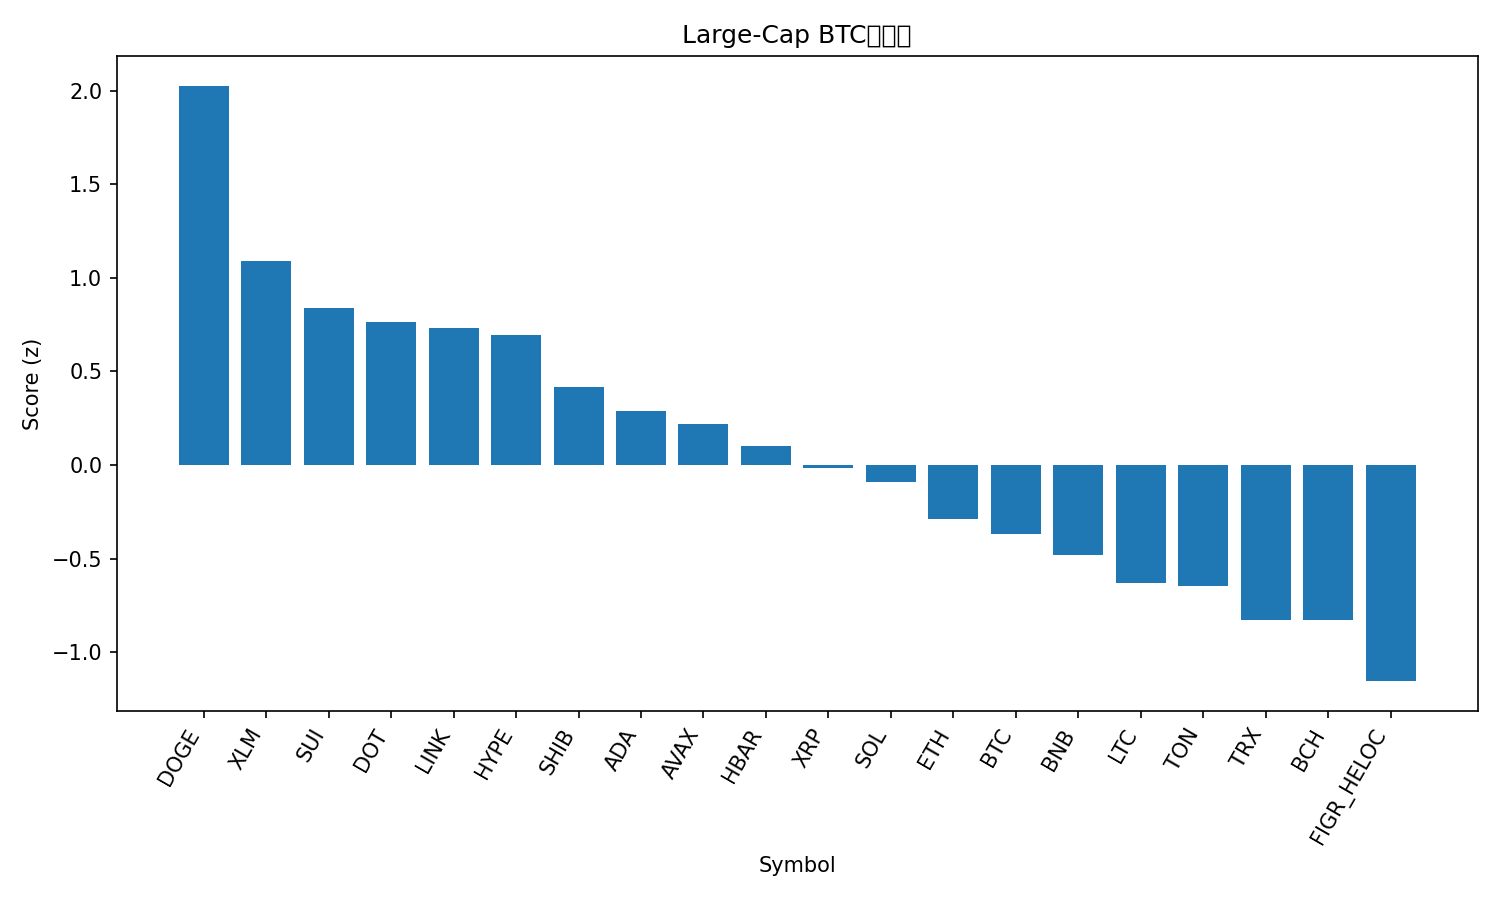

The table this chart was drawn from, first rows:
rank, name, symbol, price_btc, price_usd, pct_1h_btc, pct_24h_btc, pct_7d_btc, market_cap_rank, market_cap_usd, volume_usd, score
1, Dogecoin, DOGE, 2.16e-06, 0.2424, 0.8558, 6.839, 12.69, 9, 36552796734, 3582470336, 2.026
2, Stellar, XLM, 3.36e-06, 0.3774, 0.6482, 4.029, 3.091, 20, 11971178387, 343953172, 1.09
3, Sui, SUI, 3.099e-05, 3.48, 0.6065, 1.612, 6.601, 18, 12419683710, 1112193547, 0.8383
4, Polkadot, DOT, 3.607e-05, 4.05, 0.6481, 0.4784, 6.834, 34, 6171363799, 341688419, 0.7628
5, Chainlink, LINK, 0.0002056, 23.11, 0.5929, 2.615, -0.4023, 13, 15669432222, 925758165, 0.7342
6, Hyperliquid, HYPE, 0.0004492, 50.48, -0.01282, 6.299, 12.02, 16, 13693633164, 624935848, 0.6934
7, Shiba Inu, SHIB, 1.14637e-10, 1.288e-05, 0.2691, 2.748, 3.87, 31, 7592654075, 250226412, 0.4144
8, Cardano, ADA, 7.7e-06, 0.8654, 0.126, 2.948, 5.497, 10, 31612181747, 1701133291, 0.2869
9, Avalanche, AVAX, 0.0002261, 25.41, 0.09497, 2.442, 6.927, 23, 10731536298, 638018341, 0.22
10, Hedera, HBAR, 2.01e-06, 0.226, 0.1545, 2.016, 1.9, 25, 9586054273, 195120172, 0.1021
11, XRP, XRP, 2.646e-05, 2.97, -0.05927, 2.785, 4.536, 3, 177250947993, 6128016452, -0.01418
12, Solana, SOL, 0.001912, 214.9, -0.2312, 3.805, 5.561, 6, 116463531364, 10558408197, -0.09181
13, Ethereum, ETH, 0.03845, 4321, 0.15, -0.4997, -2.427, 2, 521439548072, 27533347926, -0.2902
14, Bitcoin, BTC, 1.0, 112388, 0.0, 0.0, 0.0, 1, 2238209982011, 37367211030, -0.3668
15, BNB, BNB, 0.007842, 881.3, -0.02401, -0.2856, 0.2842, 5, 122746579862, 1271299831, -0.4815
16, Litecoin, LTC, 0.001002, 112.6, 0.05146, -2.484, 0.8737, 27, 8585986498, 614974777, -0.6292
17, Toncoin, TON, 2.764e-05, 3.11, -0.01136, -0.7696, -3.756, 30, 7974492309, 132275653, -0.646
18, TRON, TRX, 2.95e-06, 0.3319, -0.1413, -0.6227, -4.359, 11, 31413611360, 790860125, -0.8293
19, Bitcoin Cash, BCH, 0.005233, 588.1, -0.06644, -3.694, 4.817, 21, 11721839386, 425043795, -0.8299
20, Figure Heloc, FIGR_HELOC, 8.86e-06, 0.9958, -0.3845, -0.7194, -3.153, 19, 12252877583, 10354758, -1.154
21, Cronos, CRO, 2.25e-06, 0.2529, -0.5237, -4.159, -7.055, 28, 8506941072, 90020946, -1.892
